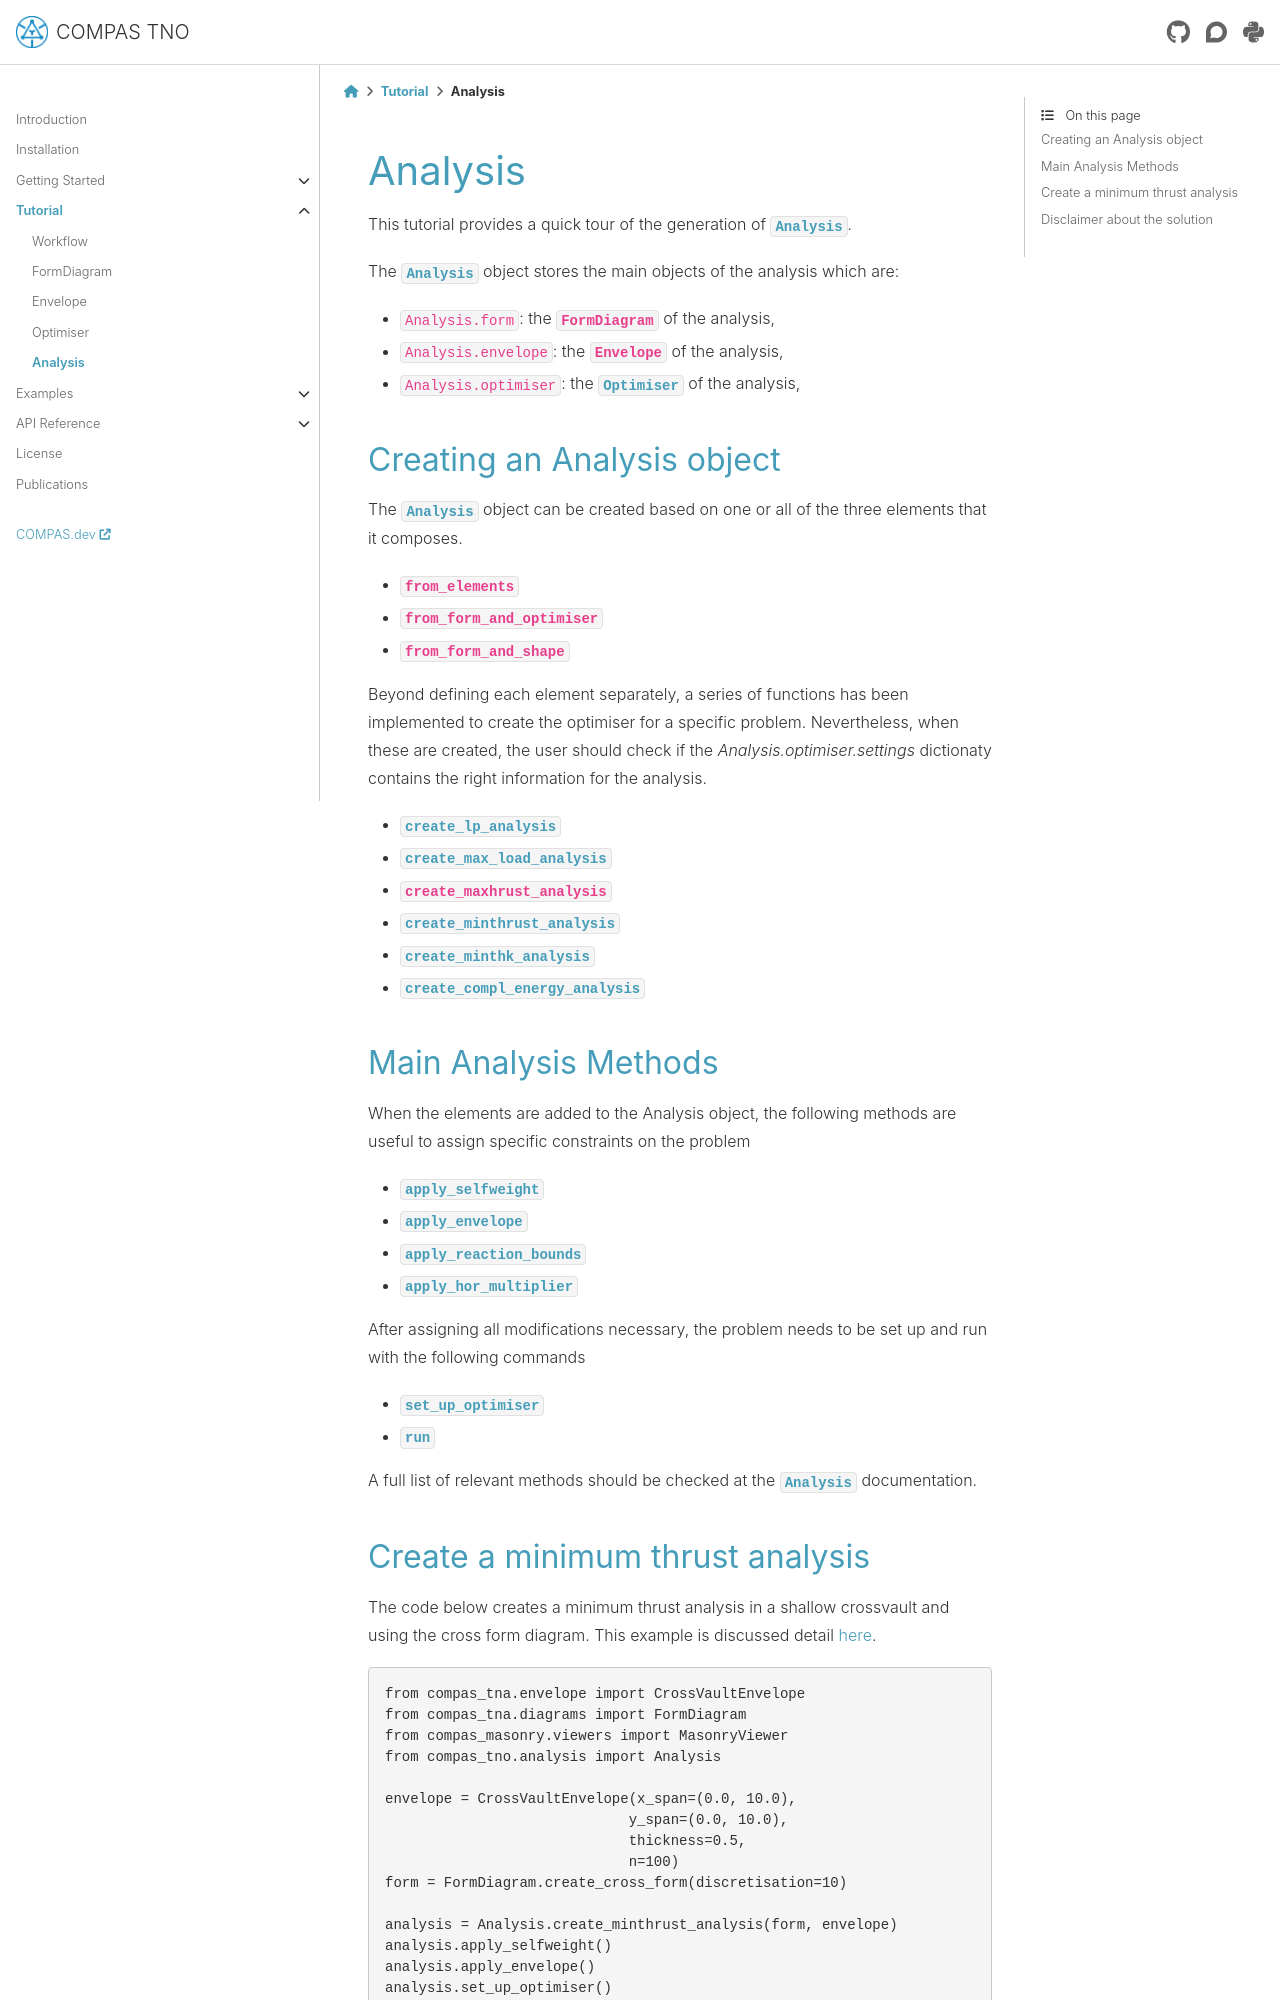

repository: BlockResearchGroup/compas_tno · page: 0.4.0/tutorial/4_analysis.html · generator: sphinx

.. _analysis:

********************************************************************************
Analysis
********************************************************************************

.. currentmodule:: compas_tno.optimisers

.. highlight:: python

This tutorial provides a quick tour of the generation of :mod:`Analysis <compas_tno.analysis.Analysis>`.

The :mod:`Analysis <compas_tno.analysis.Analysis>` object stores the main objects of the analysis which are:

* ``Analysis.form``: the :mod:`FormDiagram <compas_tna.diagrams.FormDiagram>` of the analysis,
* ``Analysis.envelope``: the :mod:`Envelope <compas_tna.envelope.Envelope>` of the analysis,
* ``Analysis.optimiser``: the :mod:`Optimiser <compas_tno.optimisers.Optimiser>` of the analysis,

Creating an Analysis object
=============================

The :mod:`Analysis <compas_tno.analysis.Analysis>` object can be created based on one or all of the three elements that it composes.

* :mod:`from_elements <compas_tno.analysis.Analysis.from_elements>`
* :mod:`from_form_and_optimiser <compas_tno.analysis.Analysis.from_form_and_optimiser>`
* :mod:`from_form_and_shape <compas_tno.analysis.Analysis.from_form_and_shape>`

Beyond defining each element separately, a series of functions has been implemented to create the optimiser for a specific problem. Nevertheless, when these are created, the user should check if the `Analysis.optimiser.settings` dictionaty contains the right information for the analysis.

* :mod:`create_lp_analysis <compas_tno.analysis.Analysis.create_lp_analysis>`
* :mod:`create_max_load_analysis <compas_tno.analysis.Analysis.create_max_load_analysis>`
* :mod:`create_maxhrust_analysis <compas_tno.analysis.Analysis.create_maxhrust_analysis>`
* :mod:`create_minthrust_analysis <compas_tno.analysis.Analysis.create_minthrust_analysis>`
* :mod:`create_minthk_analysis <compas_tno.analysis.Analysis.create_minthk_analysis>`
* :mod:`create_compl_energy_analysis <compas_tno.analysis.Analysis.create_compl_energy_analysis>`

Main Analysis Methods
=============================

When the elements are added to the Analysis object, the following methods are useful to assign specific constraints on the problem

* :mod:`apply_selfweight <compas_tno.analysis.Analysis.apply_selfweight>`
* :mod:`apply_envelope <compas_tno.analysis.Analysis.apply_envelope>`
* :mod:`apply_reaction_bounds <compas_tno.analysis.Analysis.apply_reaction_bounds>`
* :mod:`apply_hor_multiplier <compas_tno.analysis.Analysis.apply_hor_multiplier>`

After assigning all modifications necessary, the problem needs to be set up and run with the following commands

* :mod:`set_up_optimiser <compas_tno.analysis.Analysis.set_up_optimiser>`
* :mod:`run <compas_tno.analysis.Analysis.run>`

A full list of relevant methods should be checked at the :mod:`Analysis <compas_tno.analysis.Analysis>` documentation.
